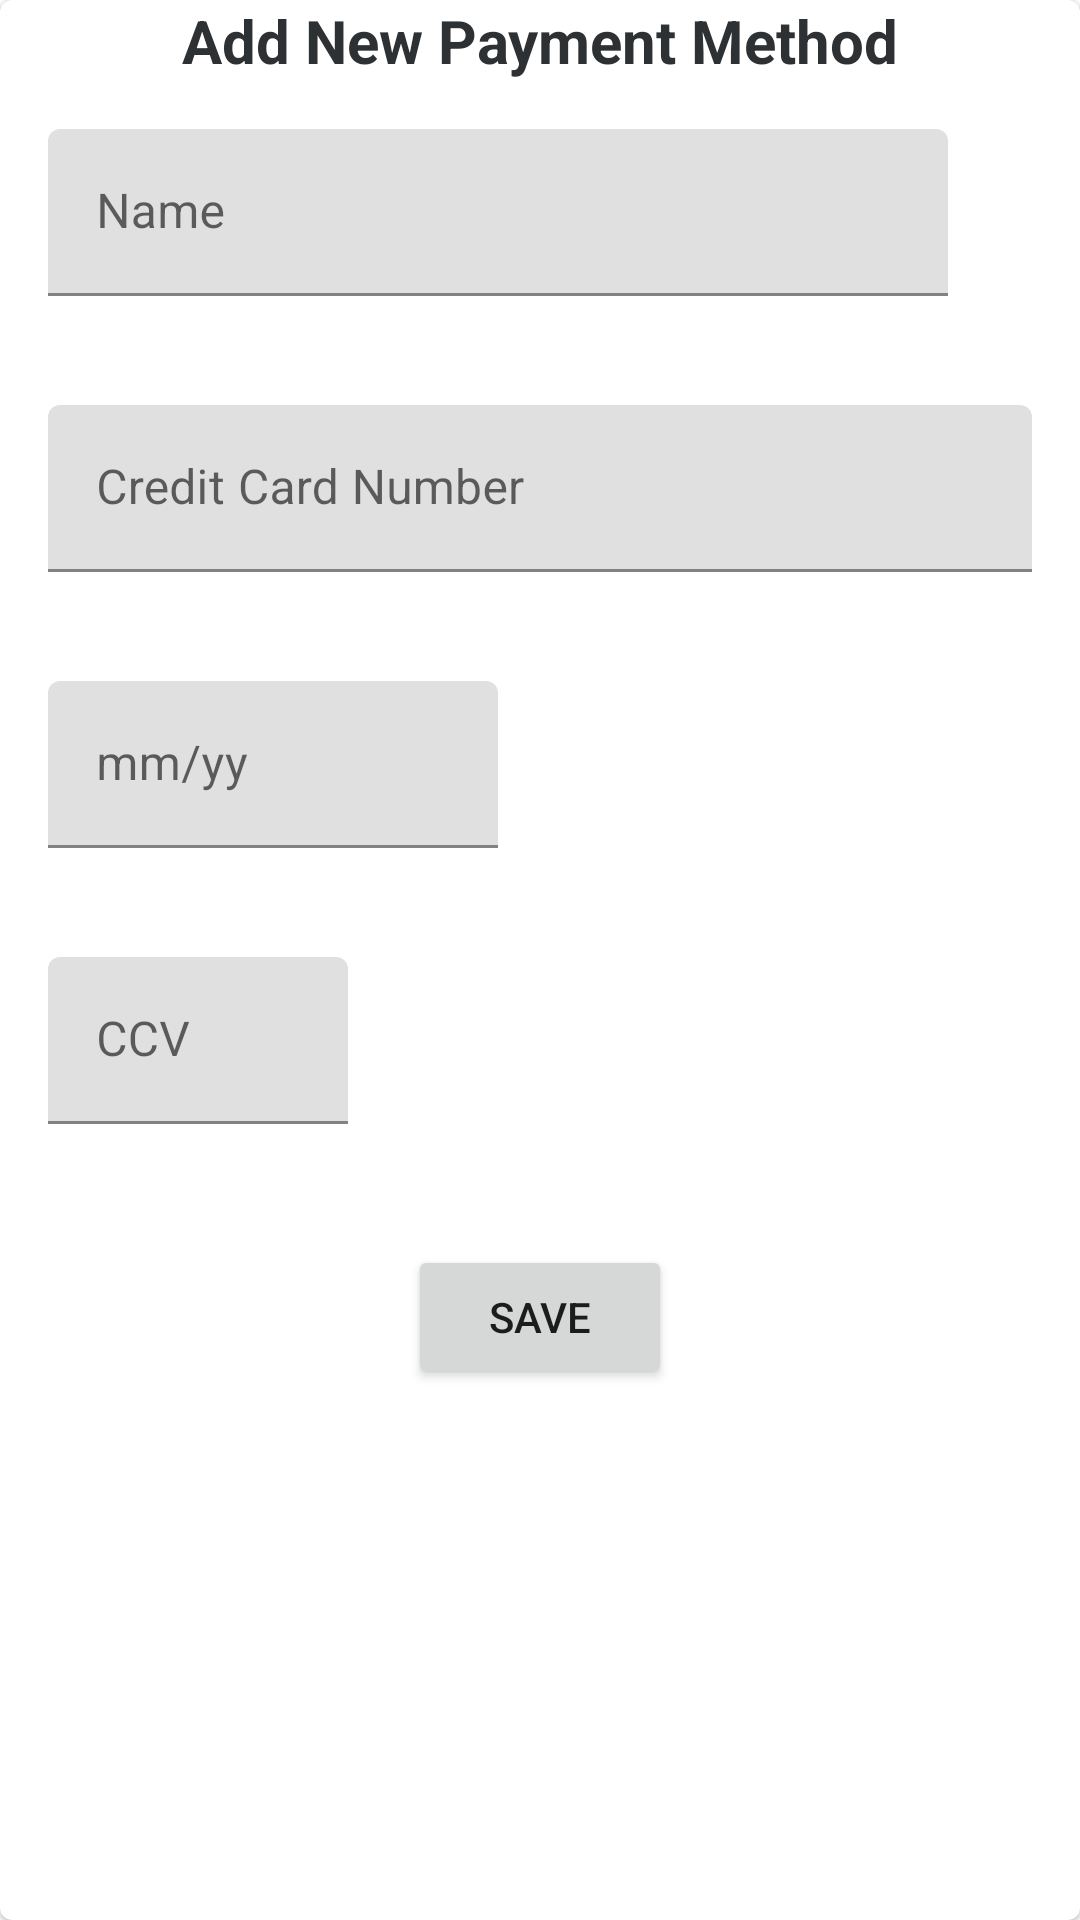

The Android layout XML behind this screen, and the referenced resources:
<!-- AndroidManifest.xml: application theme Theme.StoreApp -->
<!-- res/layout/fragment_payment_method.xml -->
<com.google.android.material.card.MaterialCardView xmlns:android="http://schemas.android.com/apk/res/android"
    xmlns:tools="http://schemas.android.com/tools"
    android:layout_width="match_parent"
    android:layout_height="match_parent"
    xmlns:app="http://schemas.android.com/apk/res-auto"
    android:id="@+id/paymentMethodFragment">

        <androidx.constraintlayout.widget.ConstraintLayout
            android:layout_width="match_parent"
            android:layout_height="match_parent">
        <TextView
            android:id="@+id/textView"
            android:layout_width="wrap_content"
            android:layout_height="wrap_content"
            android:text="@string/add_new_payment_method"
            android:textStyle="bold"
            android:textSize="20sp"
            app:layout_constraintTop_toTopOf="parent"
            app:layout_constraintStart_toStartOf="parent"
            app:layout_constraintEnd_toEndOf="parent"
            android:textColor="@color/material_dynamic_neutral20"/>

            <com.google.android.material.textfield.TextInputLayout
                android:id="@+id/name"
                android:layout_width="300dp"
                android:layout_height="wrap_content"
                app:layout_constraintTop_toBottomOf="@id/textView"
                app:layout_constraintStart_toStartOf="parent"
                android:layout_margin="16dp"
                android:hint="@string/name"
                app:errorEnabled="true">
                <com.google.android.material.textfield.TextInputEditText
                    android:id="@+id/nameInput"
                    android:layout_width="match_parent"
                    android:layout_height="match_parent"
                    android:inputType="textPersonName">
                </com.google.android.material.textfield.TextInputEditText>
            </com.google.android.material.textfield.TextInputLayout>

            <com.google.android.material.textfield.TextInputLayout
                android:id="@+id/creditCardNumber"
                android:layout_width="match_parent"
                android:layout_height="wrap_content"
                app:layout_constraintTop_toBottomOf="@id/name"
                app:layout_constraintStart_toStartOf="parent"
                android:layout_margin="16dp"
                android:hint="@string/credit_card_number_display_text"
                app:errorEnabled="true">
                <com.google.android.material.textfield.TextInputEditText
                    android:layout_width="match_parent"
                    android:layout_height="match_parent"
                    android:inputType="number"
                    app:counterMaxLength="16"
                    android:id="@+id/ccInput">
                </com.google.android.material.textfield.TextInputEditText>
            </com.google.android.material.textfield.TextInputLayout>

            <com.google.android.material.textfield.TextInputLayout
                android:id="@+id/ccDate"
                android:layout_width="150dp"
                android:layout_height="wrap_content"
                app:layout_constraintTop_toBottomOf="@id/creditCardNumber"
                app:layout_constraintStart_toStartOf="parent"
                android:layout_margin="16dp"
                app:startIconDrawable="@drawable/baseline_edit_calendar_24"
                app:errorEnabled="true">
                <com.google.android.material.textfield.TextInputEditText
                    android:layout_width="match_parent"
                    android:layout_height="match_parent"
                    android:focusable="false"
                    android:hint="@string/mm_yy"
                    android:id="@+id/expDateInput">
                </com.google.android.material.textfield.TextInputEditText>
            </com.google.android.material.textfield.TextInputLayout>

            <com.google.android.material.textfield.TextInputLayout
                android:id="@+id/ccv"
                android:layout_width="100dp"
                android:layout_height="wrap_content"
                app:layout_constraintTop_toBottomOf="@id/ccDate"
                app:layout_constraintStart_toStartOf="parent"
                android:layout_margin="16dp"
                android:hint="@string/ccv_display_text"
                app:counterMaxLength="3"
                app:errorEnabled="true">
                <com.google.android.material.textfield.TextInputEditText
                    android:layout_width="match_parent"
                    android:layout_height="match_parent"
                    android:inputType="number"
                    android:id="@+id/ccvInput">
                </com.google.android.material.textfield.TextInputEditText>
            </com.google.android.material.textfield.TextInputLayout>

            <Button
                android:id="@+id/save"
                android:layout_width="wrap_content"
                android:layout_height="wrap_content"
                android:text="@string/save"
                tools:layout_editor_absoluteX="153dp"
                tools:layout_editor_absoluteY="279dp"
                app:layout_constraintStart_toStartOf="parent"
                app:layout_constraintEnd_toEndOf="parent"
                app:layout_constraintTop_toBottomOf="@id/ccv"
                android:layout_marginTop="20dp"/>

        </androidx.constraintlayout.widget.ConstraintLayout>
    </com.google.android.material.card.MaterialCardView>
<!-- resources referenced by this layout -->
<resources>
  <string name="add_new_payment_method">Add New Payment Method</string>
  <string name="ccv_display_text">CCV</string>
  <string name="credit_card_number_display_text">Credit Card Number</string>
  <string name="mm_yy">mm/yy</string>
  <string name="name">Name</string>
  <string name="save">Save</string>
  <style name="Theme.StoreApp" parent="Theme.MaterialComponents.DayNight.NoActionBar">
          
          <item name="colorPrimary">@color/purple_500</item>
          <item name="colorPrimaryVariant">@color/purple_700</item>
          <item name="colorOnPrimary">@color/white</item>
          
          <item name="colorSecondary">@color/teal_200</item>
          <item name="colorSecondaryVariant">@color/teal_700</item>
          <item name="colorOnSecondary">@color/white</item>
          
          <item name="android:statusBarColor">?attr/colorPrimaryVariant</item>
          
      </style>
  <color name="purple_500">#FF6200EE</color>
  <color name="purple_700">#FF3700B3</color>
  <color name="white">#FFFFFFFF</color>
  <color name="teal_200">#FF03DAC5</color>
  <color name="teal_700">#FF018786</color>
</resources>
